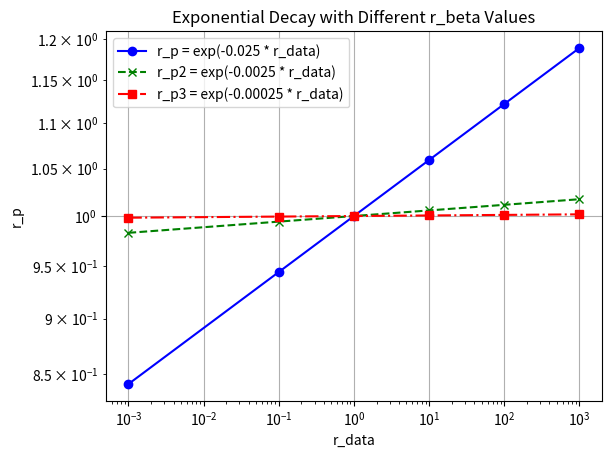

Write the Python code that produced this figure.
import numpy as np
import matplotlib.pyplot as plt

# Parameters
r_data = np.array([0.001, 0.1, 1, 10, 100, 1000])
r_beta = 0.025
r_beta2 = 0.0025
r_beta3 = 0.00025

# Calculate r_p, r_p2, and r_p3
r_p = np.power(r_data, r_beta)  
r_p2 = np.power(r_data, r_beta2)
r_p3 = np.power(r_data, r_beta3)

# Print the results
print('r_p:', r_p)
print('r_p2:', r_p2)
print('r_p3:', r_p3)

# Plot the results
plt.plot(r_data, r_p, marker='o', linestyle='-', color='b', label=f'r_p = exp(-{r_beta} * r_data)')
plt.plot(r_data, r_p2, marker='x', linestyle='--', color='g', label=f'r_p2 = exp(-{r_beta2} * r_data)')
plt.plot(r_data, r_p3, marker='s', linestyle='-.', color='r', label=f'r_p3 = exp(-{r_beta3} * r_data)')

# Set axis scales and labels
plt.xscale('log')  # Set x-axis to logarithmic scale
plt.yscale('log')  # Set y-axis to logarithmic scale
plt.xlabel('r_data')
plt.ylabel('r_p')
plt.title('Exponential Decay with Different r_beta Values')

# Add grid and legend
plt.grid(True)
plt.legend()

# Show the plot
plt.show()



